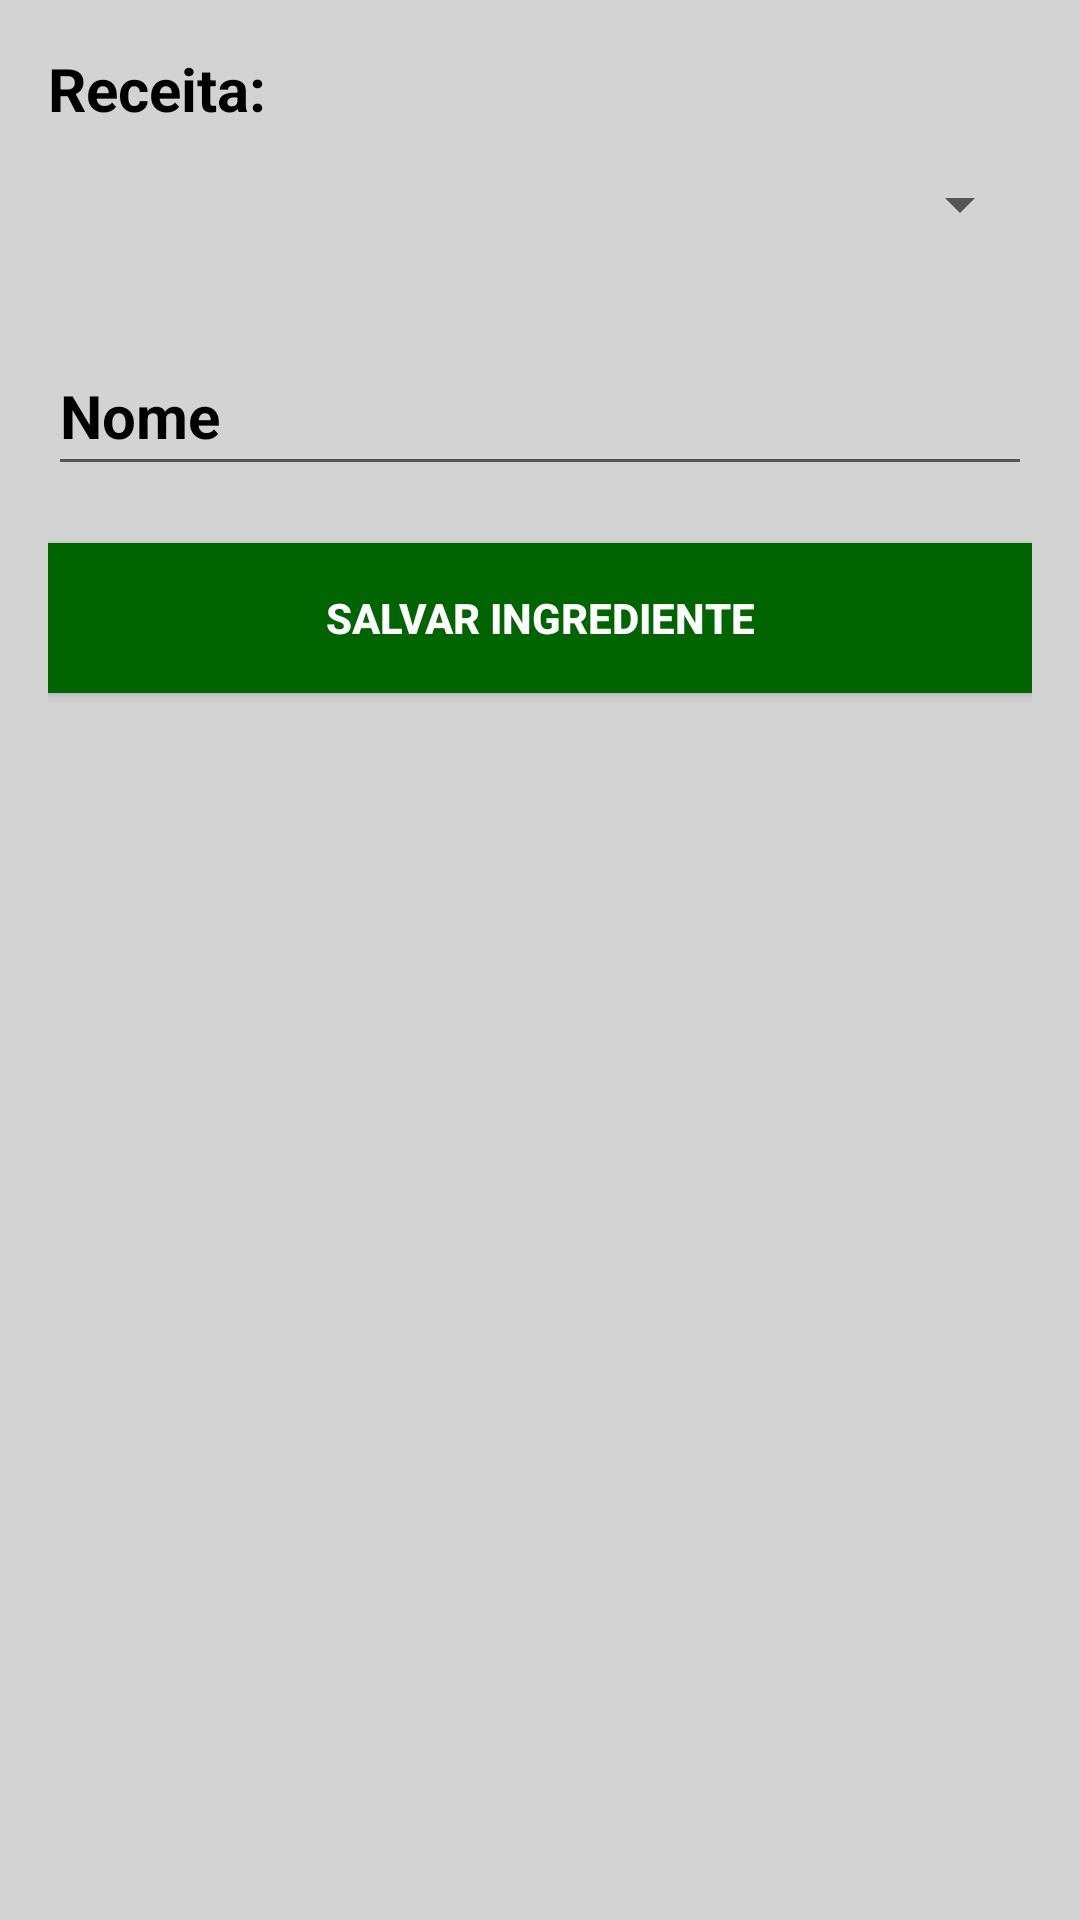

Layout XML and referenced resources for this Android screen:
<!-- AndroidManifest.xml: application theme Theme.AppReceitas -->
<!-- res/layout/fragment_formulario_ingrediente.xml -->
<?xml version="1.0" encoding="utf-8"?>
<LinearLayout
    xmlns:android="http://schemas.android.com/apk/res/android"
    xmlns:tools="http://schemas.android.com/tools"
    android:layout_width="match_parent"
    android:layout_height="match_parent"
    android:orientation="vertical"
    android:background="@color/light_grey"
    android:padding="16dp"
    tools:context=".fragment.FormularioReceitaFragment">

    <TextView
        android:layout_width="match_parent"
        android:layout_height="wrap_content"
        android:text="Receita:"
        android:textColor="@color/black"
        android:textStyle="bold"
        android:textSize="20sp"
        tools:ignore="HardcodedText" />

    <Spinner
        android:id="@+id/spinnerReceitas"
        android:layout_width="match_parent"
        android:layout_height="50dp" />

    <TextView
        android:layout_width="match_parent"
        android:layout_height="wrap_content" />

    <EditText
        android:id="@+id/editNome"
        android:layout_width="match_parent"
        android:layout_height="50dp"
        android:ems="10"
        android:textSize="20sp"
        android:hint="Nome"
        android:textColorHint="@color/black"
        android:textStyle="bold"
        android:inputType="text"
        tools:ignore="Autofill,HardcodedText" />

    <TextView
        android:layout_width="match_parent"
        android:layout_height="wrap_content" />

    <Button
        android:id="@+id/buttonSalvarAtualizarIngrediente"
        android:layout_width="match_parent"
        android:layout_height="50dp"
        android:background="@color/dark_green"
        android:text="Salvar Ingrediente"
        android:textAlignment="center"
        android:textColor="@color/white"
        android:textStyle="bold"
        tools:ignore="HardcodedText" />
</LinearLayout>
<!-- resources referenced by this layout -->
<resources>
  <color name="black">#000000</color>
  <color name="dark_green">#006500</color>
  <color name="light_grey">#D3D3D3</color>
  <color name="white">#FFFFFF</color>
  <style name="Theme.AppReceitas" parent="Theme.AppCompat.Light.NoActionBar">
          
          <item name="colorPrimary">@color/purple_500</item>
          <item name="colorPrimaryVariant">@color/black</item>
          <item name="colorOnPrimary">@color/white</item>
          
          <item name="colorSecondary">@color/teal_200</item>
          <item name="colorSecondaryVariant">@color/teal_700</item>
          <item name="colorOnSecondary">@color/black</item>
          
          <item name="android:statusBarColor">?attr/colorPrimaryVariant</item>
          
      </style>
  <color name="purple_500">#FF6200EE</color>
  <color name="teal_200">#FF03DAC5</color>
  <color name="teal_700">#FF018786</color>
</resources>
